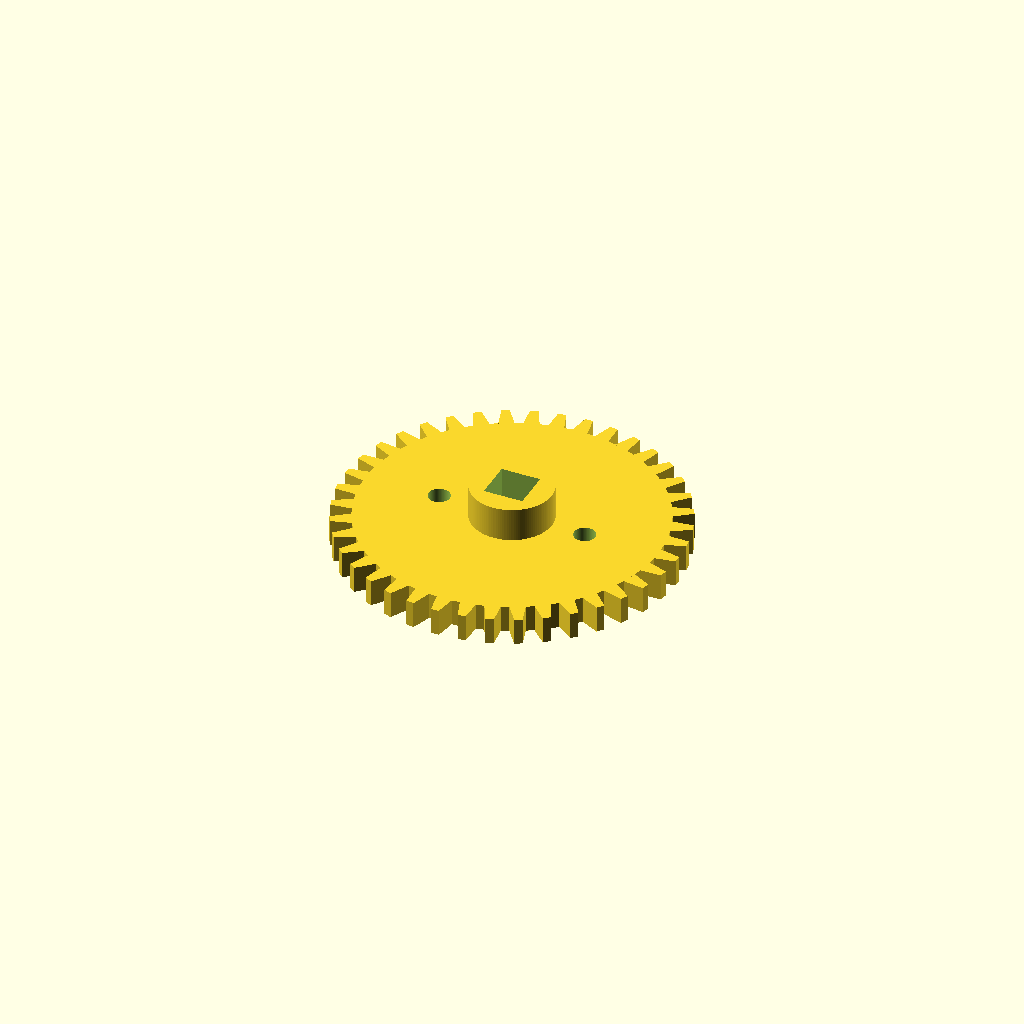
Cell 1: rendered with the file's own defaults.
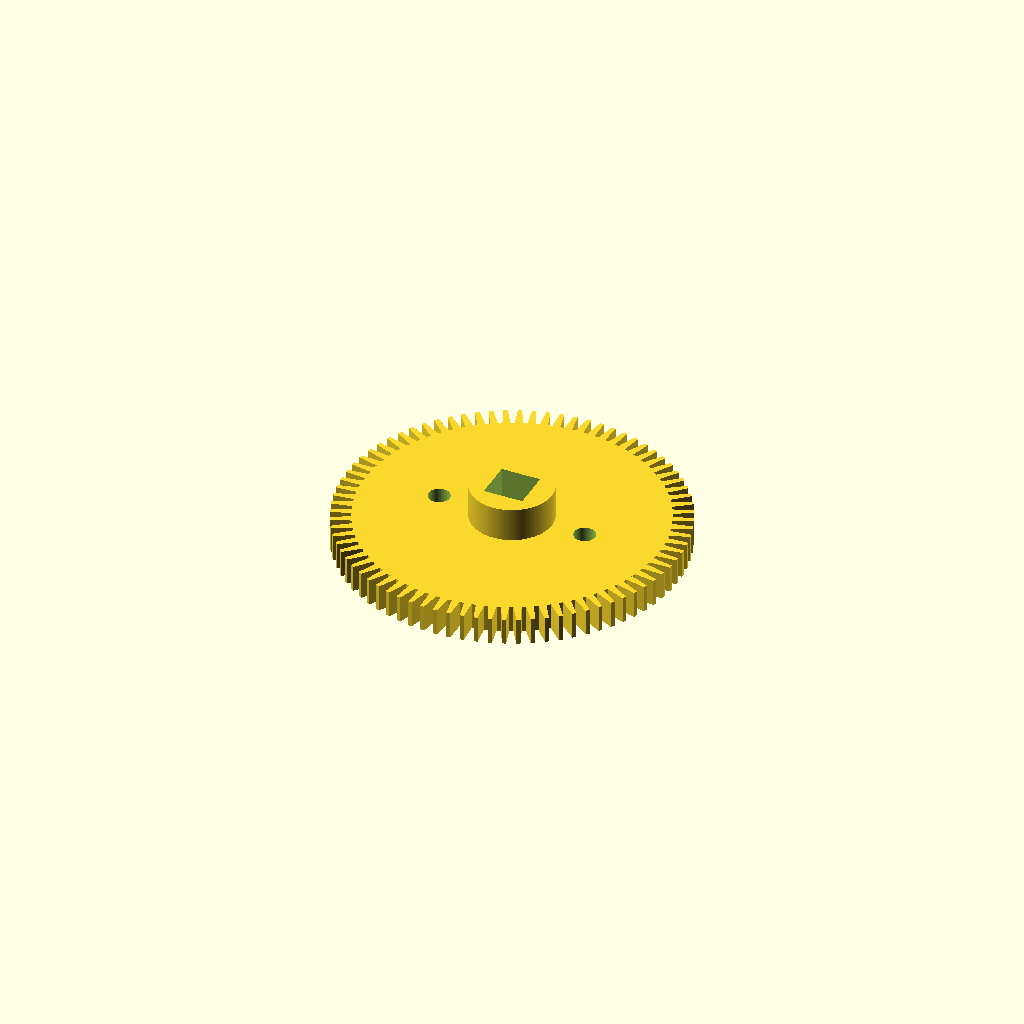
Cell 2: the same model with tooth_count = 80.
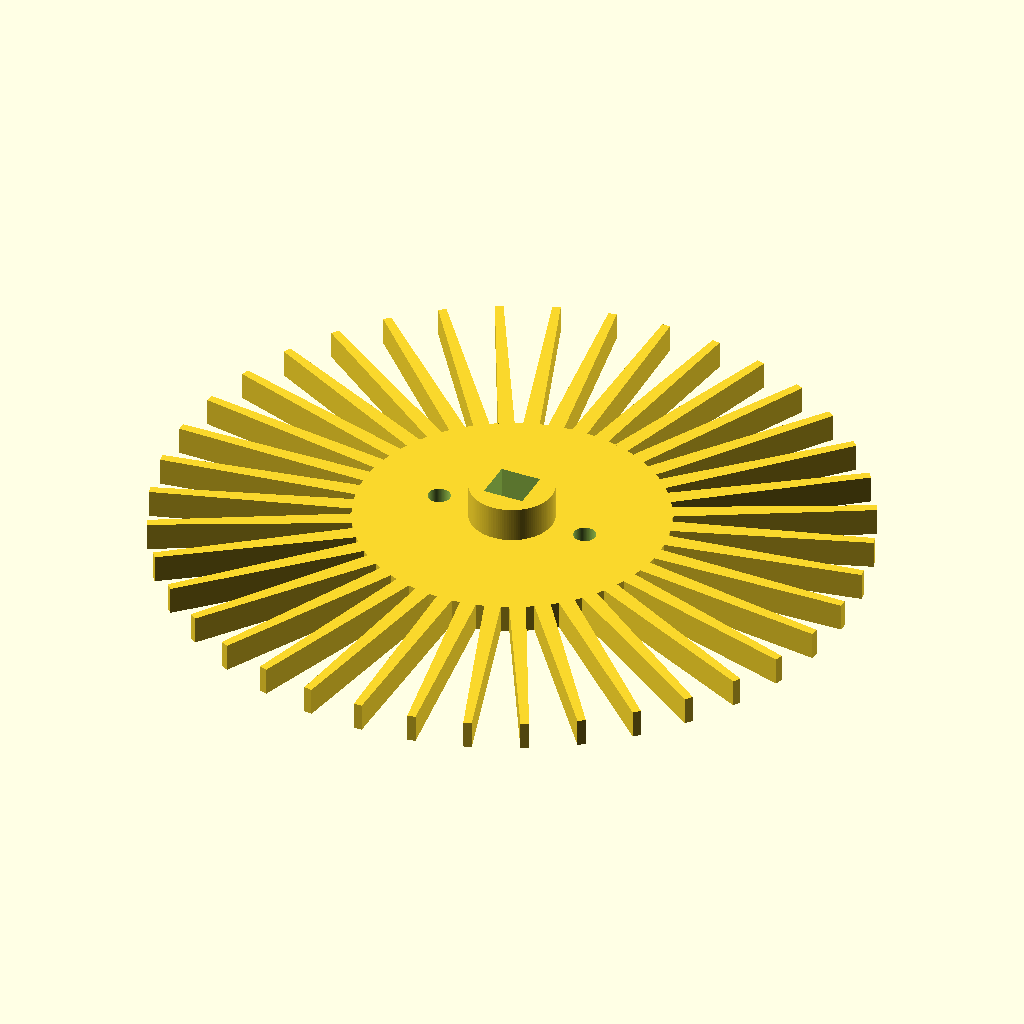
Cell 3: the same model with outside_diameter = 100.
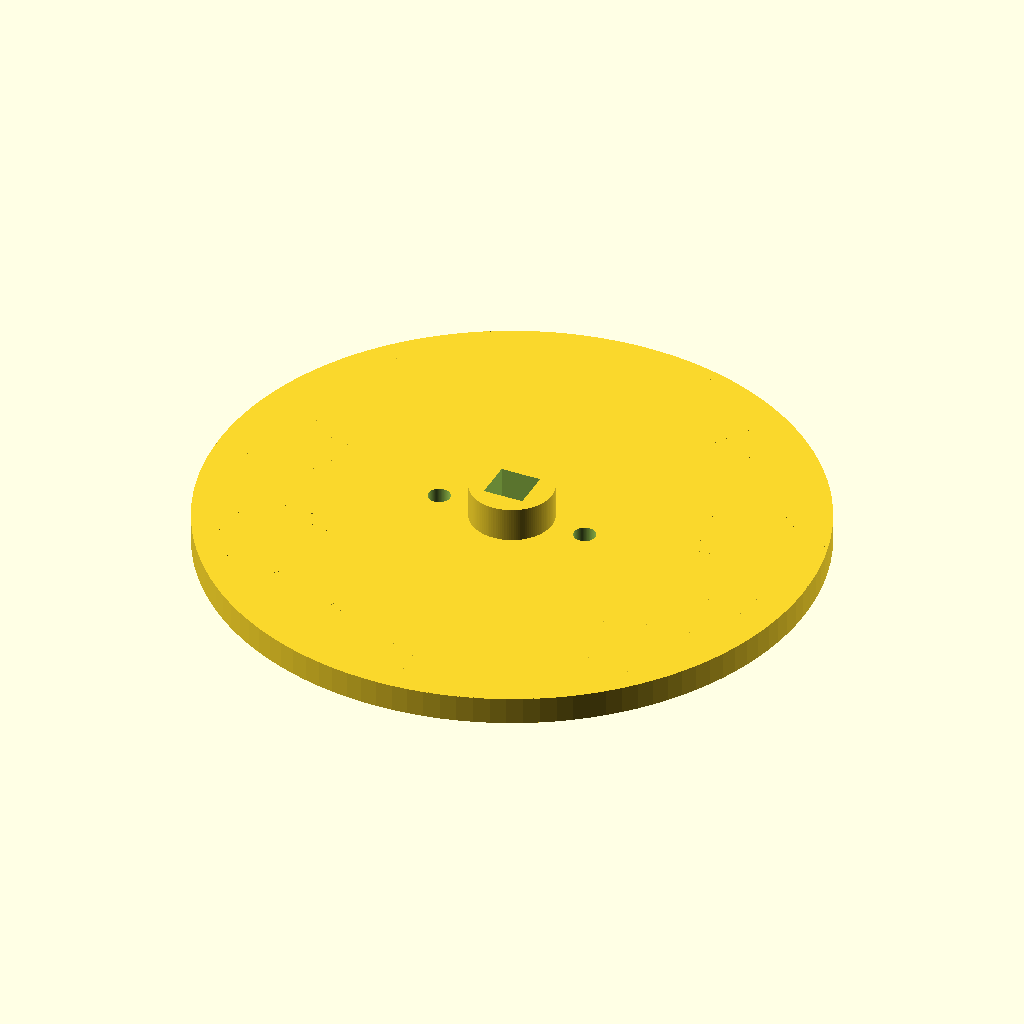
Cell 4: root_diameter = 88 (everything else at default).
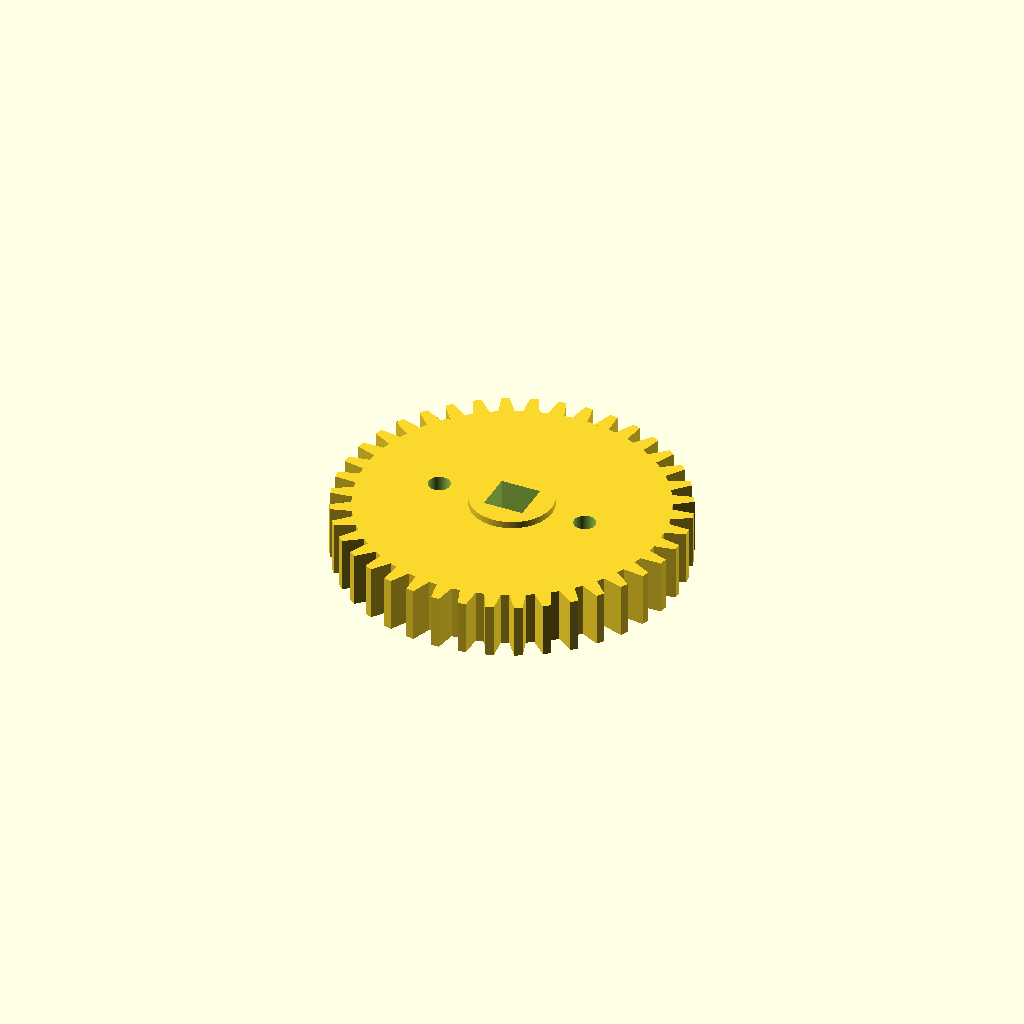
Cell 5: the same model with gear_thickness = 8.
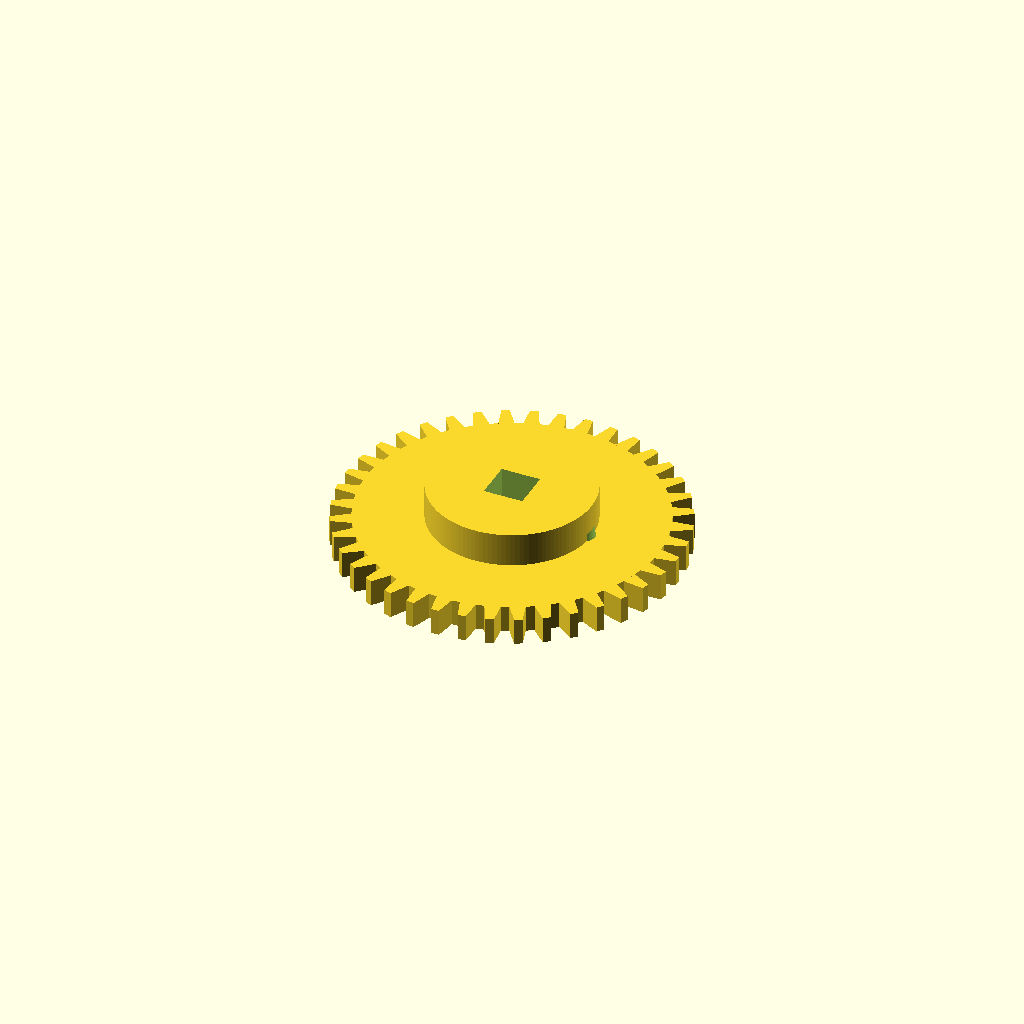
Cell 6: the same model with hub_diameter = 24.
One fixed orthographic camera (rotation 55°, 0°, 25°; colour scheme Cornfield) for every cell.
The OpenSCAD source (exports/3d/dc-motor-square-shaft-spur-gear.scad):
/*
  DC motor square-shaft spur gear
  Units: millimetres
  Inspired by a flat two-hole plastic spur gear.
*/

$fn = 120;

// ---- Editable dimensions ----
tooth_count = 40;
outside_diameter = 50;
root_diameter = 44;
gear_thickness = 4;

hub_diameter = 12;
hub_total_height = 9;

square_shaft_size = 5.5;  // Printed opening; measure the shaft before printing
shaft_clearance = 0.15;   // Added to each side of the square opening

mount_hole_diameter = 3.2;
mount_hole_radius = 11;

module gear_tooth() {
  tooth_pitch = PI * root_diameter / tooth_count;
  root_width = tooth_pitch * 0.66;
  tip_width = tooth_pitch * 0.34;
  root_radius = root_diameter / 2 - 0.1;
  tip_radius = outside_diameter / 2;

  linear_extrude(height = gear_thickness, center = true)
    polygon([
      [root_radius, -root_width / 2],
      [tip_radius, -tip_width / 2],
      [tip_radius, tip_width / 2],
      [root_radius, root_width / 2]
    ]);
}

module gear_body() {
  union() {
    cylinder(d = root_diameter, h = gear_thickness, center = true);

    for (i = [0 : tooth_count - 1])
      rotate([0, 0, i * 360 / tooth_count]) gear_tooth();

    translate([0, 0, (hub_total_height - gear_thickness) / 2])
      cylinder(d = hub_diameter, h = hub_total_height, center = true);
  }
}

difference() {
  gear_body();

  // Square DC motor shaft opening through the entire hub.
  cube([
    square_shaft_size + shaft_clearance * 2,
    square_shaft_size + shaft_clearance * 2,
    hub_total_height * 2 + 2
  ], center = true);

  // Two mounting/lightening holes matching the reference layout.
  for (side = [-1, 1])
    translate([side * mount_hole_radius, 0, 0])
      cylinder(d = mount_hole_diameter, h = gear_thickness + 2, center = true);
}
Parameter table extracted from the source (name, type, default, range or options):
tooth_count: number, default 40
outside_diameter: number, default 50
root_diameter: number, default 44
gear_thickness: number, default 4
hub_diameter: number, default 12
hub_total_height: number, default 9
square_shaft_size: number, default 5.5
shaft_clearance: number, default 0.15
mount_hole_diameter: number, default 3.2
mount_hole_radius: number, default 11
